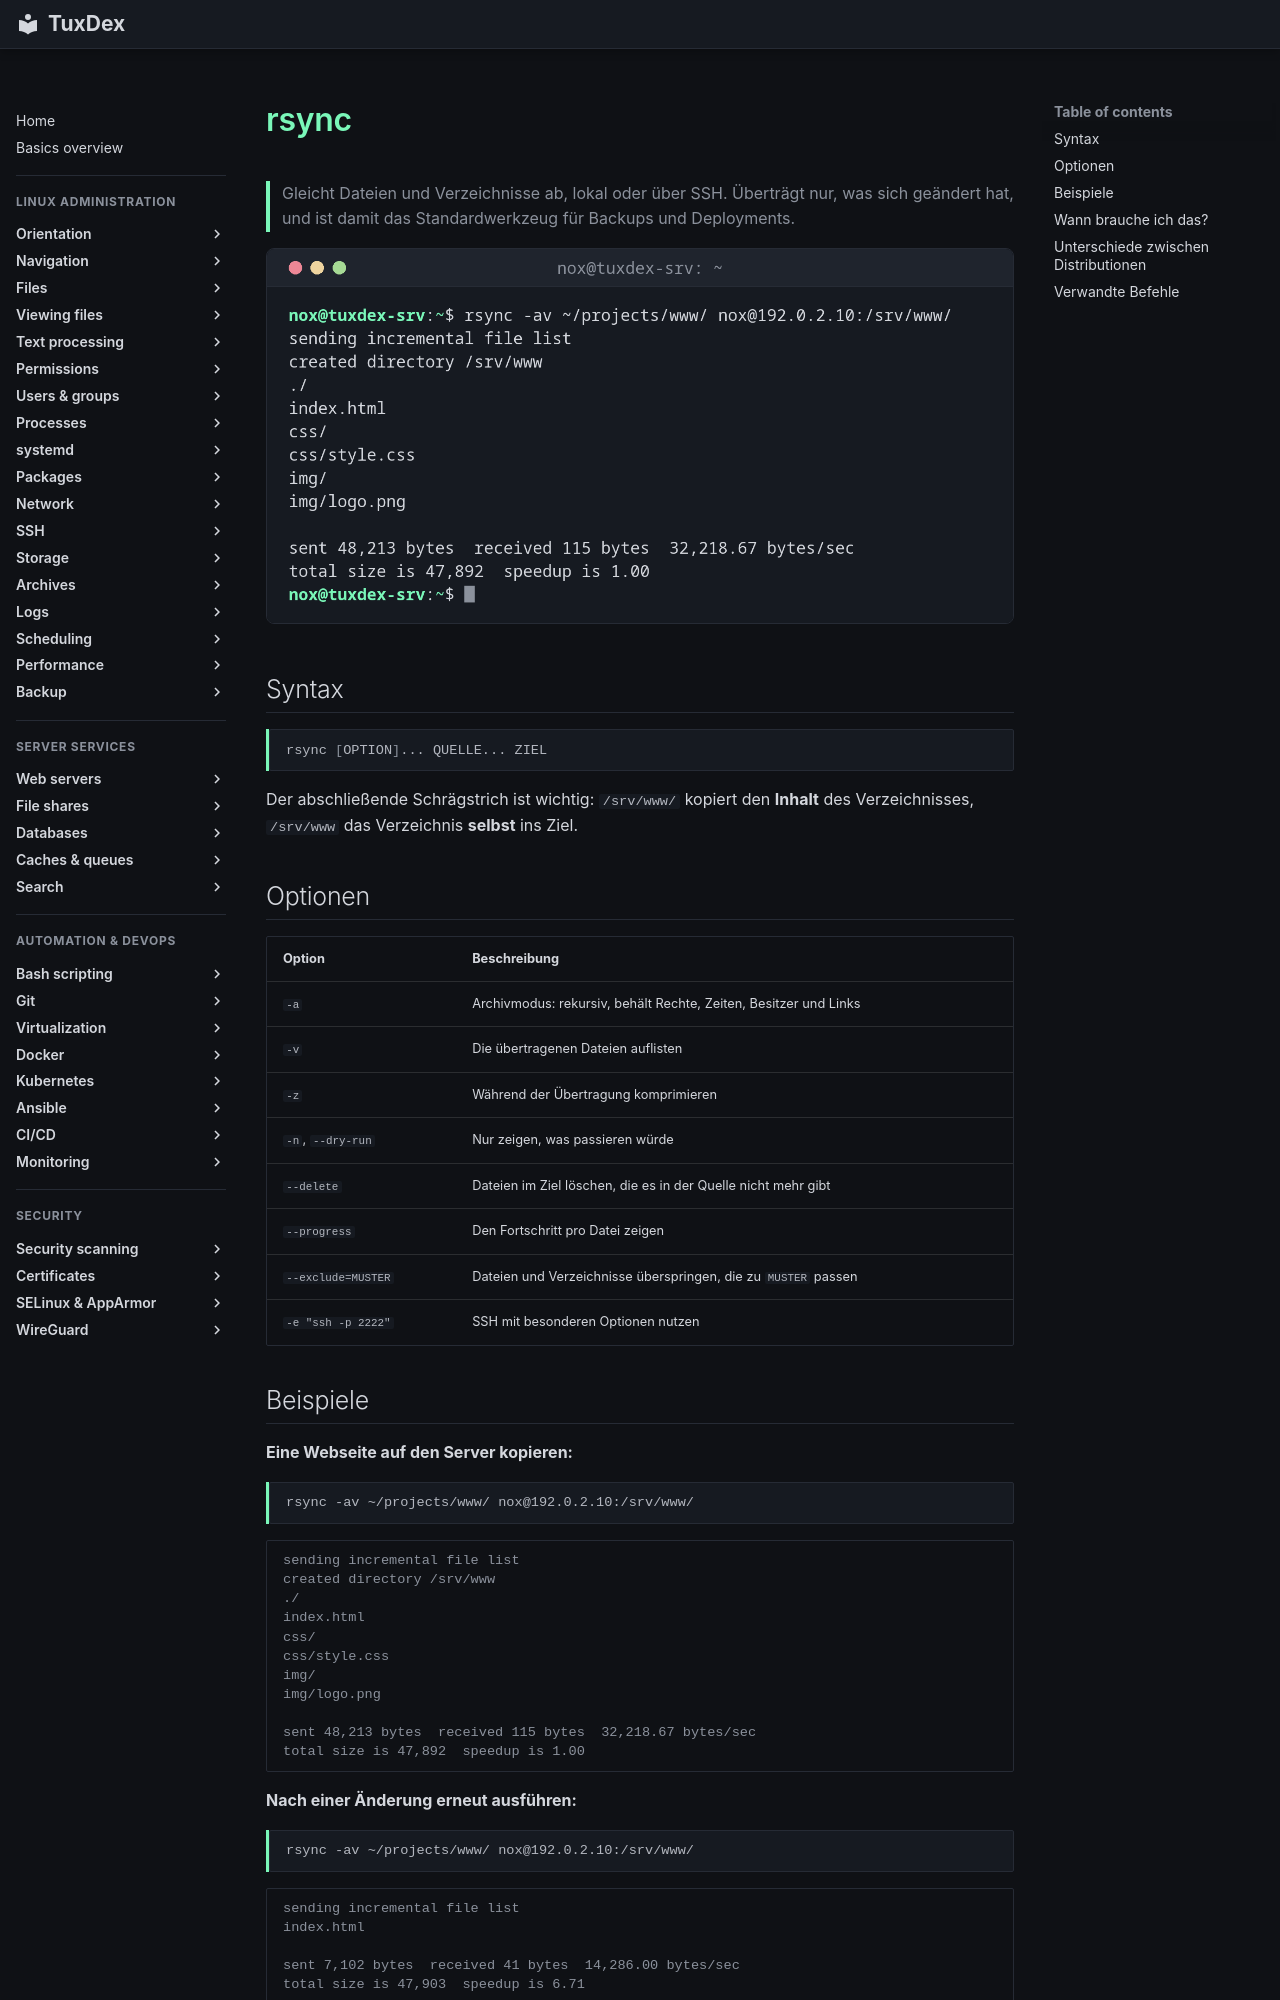

repository: Noxisan/tuxcodex · page: 12-ssh/rsync.de/index.html · generator: mkdocs

# rsync

> Gleicht Dateien und Verzeichnisse ab, lokal oder über SSH. Überträgt nur, was sich geändert hat, und ist damit das Standardwerkzeug für Backups und Deployments.

![rsync output](../assets/screenshots/12-ssh/rsync.png)

## Syntax

```bash
rsync [OPTION]... QUELLE... ZIEL
```

Der abschließende Schrägstrich ist wichtig: `/srv/www/` kopiert den **Inhalt** des Verzeichnisses, `/srv/www` das Verzeichnis **selbst** ins Ziel.

## Optionen

| Option | Beschreibung |
|--------|--------------|
| `-a` | Archivmodus: rekursiv, behält Rechte, Zeiten, Besitzer und Links |
| `-v` | Die übertragenen Dateien auflisten |
| `-z` | Während der Übertragung komprimieren |
| `-n`, `--dry-run` | Nur zeigen, was passieren würde |
| `--delete` | Dateien im Ziel löschen, die es in der Quelle nicht mehr gibt |
| `--progress` | Den Fortschritt pro Datei zeigen |
| `--exclude=MUSTER` | Dateien und Verzeichnisse überspringen, die zu `MUSTER` passen |
| `-e "ssh -p 2222"` | SSH mit besonderen Optionen nutzen |
